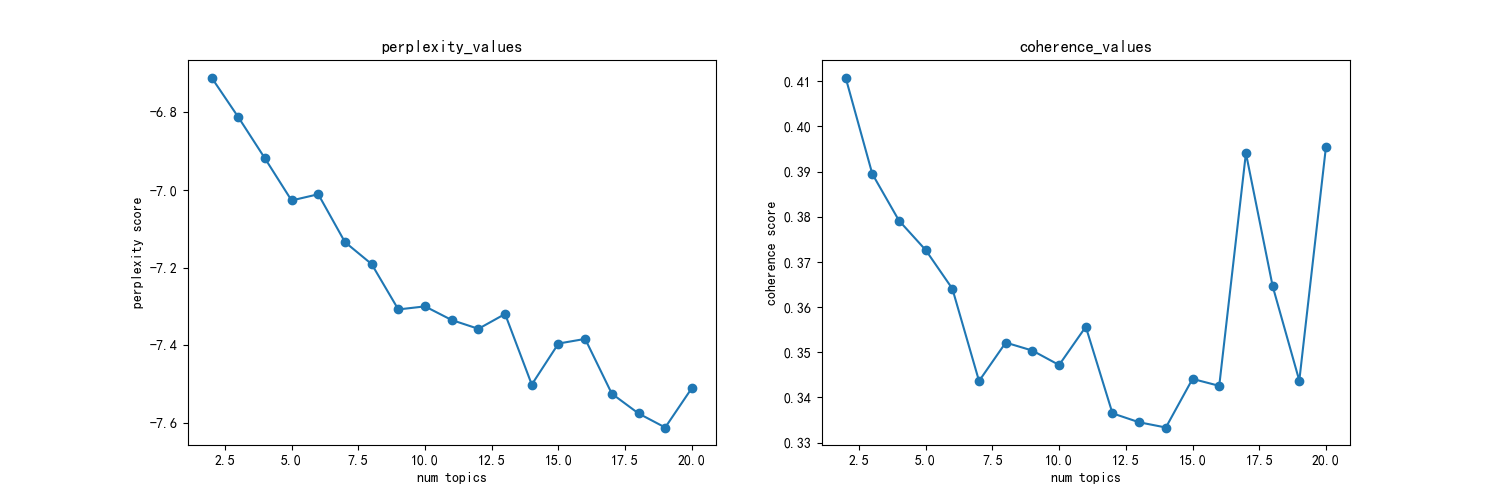

The table this chart was drawn from, first rows:
主题数, 困惑度, 一致性
2, -6.71, 0.4108
3, -6.812, 0.3895
4, -6.918, 0.3792
5, -7.027, 0.3726
6, -7.011, 0.3641
7, -7.134, 0.3436
8, -7.191, 0.3522
9, -7.308, 0.3504
10, -7.3, 0.3472
11, -7.335, 0.3557
12, -7.358, 0.3365
13, -7.32, 0.3345
14, -7.501, 0.3334
15, -7.396, 0.3441
16, -7.384, 0.3426
17, -7.525, 0.3941
18, -7.576, 0.3647
19, -7.612, 0.3437
20, -7.51, 0.3955
